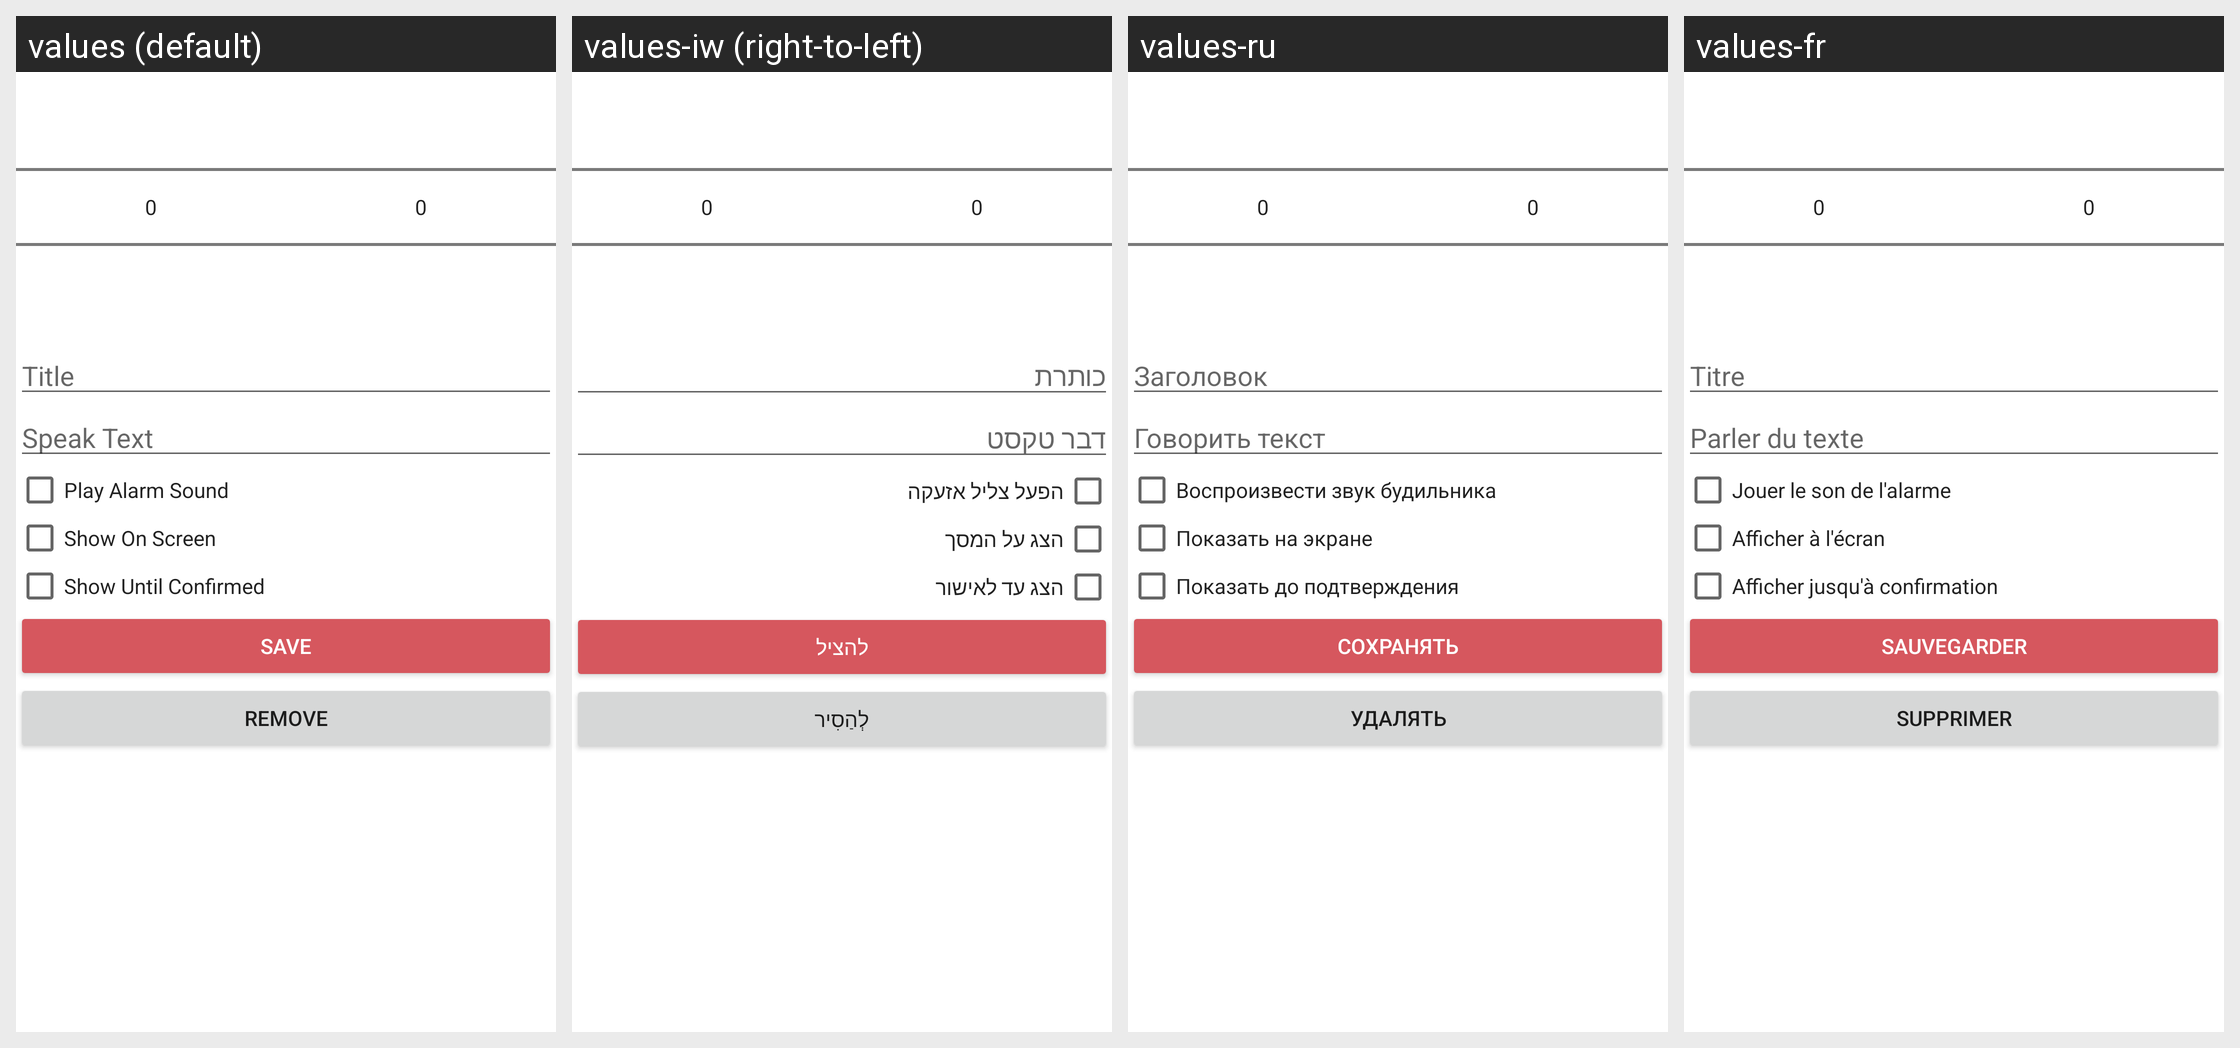

Here is an Android app screen in its default locale and in the app's own translations. Write out the translated-string differences for the strings that appear on this screen.
Android screen res/layout/dialog_event.xml rendered under 4 locales, left to right: values (default), values-iw (right-to-left), values-ru, values-fr. Device: Nexus 5 (rendered at 1080×1920; each locale shown at half size, 540×960, under a caption strip naming it); theme AppTheme.
Other locales in the repository, not shown: values-de, values-es, values-it, values-nl.
Strings drawn on this screen, with the default value and each locale's value (text and hints the layout hard-codes, and strings that could not be matched under every locale, appear in the picture but are not listed):

title
  values: Title
  values-iw: כותרת
  values-ru: Заголовок
  values-fr: Titre

read_text
  values: Speak Text
  values-iw: דבר טקסט
  values-ru: Говорить текст
  values-fr: Parler du texte

play_alarm
  values: Play Alarm Sound
  values-iw: הפעל צליל אזעקה
  values-ru: Воспроизвести звук будильника
  values-fr: Jouer le son de l'alarme

display_event
  values: Show On Screen
  values-iw: הצג על המסך
  values-ru: Показать на экране
  values-fr: Afficher à l'écran

show_until_confirmed
  values: Show Until Confirmed
  values-iw: הצג עד לאישור
  values-ru: Показать до подтверждения
  values-fr: Afficher jusqu'à confirmation

save
  values: Save
  values-iw: להציל
  values-ru: Сохранять
  values-fr: Sauvegarder

remove
  values: Remove
  values-iw: לְהַסִיר
  values-ru: Удалять
  values-fr: Supprimer
